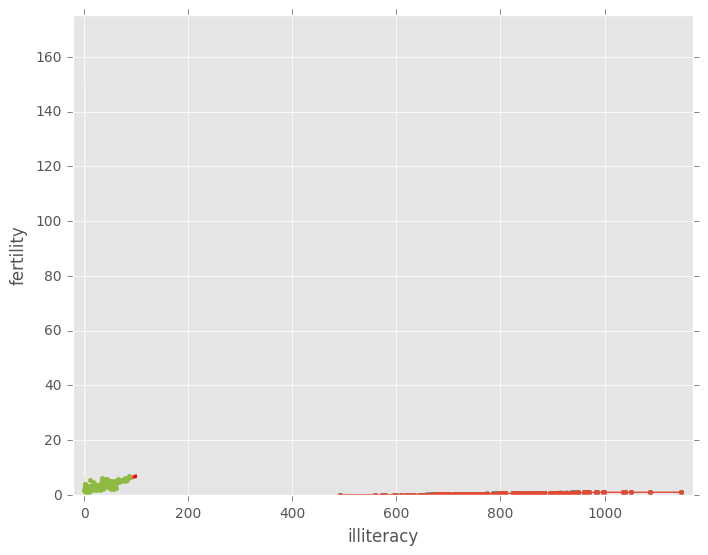

This chart was generated by the following Python code:

import matplotlib.pyplot as plt
import seaborn as sns
import numpy as np
import pandas as pd

#%%
plt.style.use('classic')
plt.style.use('ggplot')

#%%

rainfall=np.array([  875.5,   648.2,   788.1,   940.3,   491.1,   743.5,   730.1,
                   686.5,   878.8,   865.6,   654.9,   831.5,   798.1,   681.8,
                   743.8,   689.1,   752.1,   837.2,   710.6,   749.2,   967.1,
                   701.2,   619. ,   747.6,   803.4,   645.6,   804.1,   787.4,
                   646.8,   997.1,   774. ,   734.5,   835. ,   840.7,   659.6,
                   828.3,   909.7,   856.9,   578.3,   904.2,   883.9,   740.1,
                   773.9,   741.4,   866.8,   871.1,   712.5,   919.2,   927.9,
                   809.4,   633.8,   626.8,   871.3,   774.3,   898.8,   789.6,
                   936.3,   765.4,   882.1,   681.1,   661.3,   847.9,   683.9,
                   985.7,   771.1,   736.6,   713.2,   774.5,   937.7,   694.5,
                   598.2,   983.8,   700.2,   901.3,   733.5,   964.4,   609.3,
                   1035.2,   718. ,   688.6,   736.8,   643.3,  1038.5,   969. ,
                   802.7,   876.6,   944.7,   786.6,   770.4,   808.6,   761.3,
                   774.2,   559.3,   674.2,   883.6,   823.9,   960.4,   877.8,
                   940.6,   831.8,   906.2,   866.5,   674.1,   998.1,   789.3,
                   915. ,   737.1,   763. ,   666.7,   824.5,   913.8,   905.1,
                   667.8,   747.4,   784.7,   925.4,   880.2,  1086.9,   764.4,
                   1050.1,   595.2,   855.2,   726.9,   785.2,   948.8,   970.6,
                   896. ,   618.4,   572.4,  1146.4,   728.2,   864.2,   793. ])

#%%


def ecdf(data):
    """Compute ECDF for a one-dimensional array of measurements."""
    # Number of data points: n
    n=len(data)

    # x-data for the ECDF: x
    x=np.sort(data)

    # y-data for the ECDF: y
    y = np.arange(1, n + 1) / n

    return x, y


#%%

for _ in range(50):
    # Generate bootstrap sample: bs_sample
    bs_sample = np.random.choice(rainfall, size=len(rainfall))

    # Compute and plot ECDF from bootstrap sample
    x, y = ecdf(bs_sample)
    _ = plt.plot(x, y, marker='.', linestyle='none',
                 color='gray', alpha=0.1)

# Compute and plot ECDF from original data
x, y = ecdf(rainfall)
_ = plt.plot(x, y, marker='.')

# Make margins and label axes
plt.margins(0.02)
_ = plt.xlabel('yearly rainfall (mm)')
_ = plt.ylabel('ECDF')

# Show the plot
plt.show()

#%%

def bootstrap_replicate_1d(data, func):
    return func(np.random.choice(data, size=len(data)))


#%%


def draw_bs_reps(data, func, size=1):
    """Draw bootstrap replicates."""

    # Initialize array of replicates: bs_replicates
    bs_replicates = np.empty(size)

    # Generate replicates
    for i in range(size):
        bs_replicates[i] = bootstrap_replicate_1d(data,func)

    return bs_replicates

#%%
    
# Take 10,000 bootstrap replicates of the mean: bs_replicates
bs_replicates = draw_bs_reps(rainfall,np.mean,10000)

# Compute and print SEM
sem = np.std(rainfall) / np.sqrt(len(rainfall))
print(sem)

# Compute and print standard deviation of bootstrap replicates
bs_std = np.std(bs_replicates)
print(bs_std)

# Make a histogram of the results
_ = plt.hist(bs_replicates, bins=50,density=True)
_ = plt.xlabel('mean annual rainfall (mm)')
_ = plt.ylabel('PDF')

# Show the plot
plt.show()


#%%

np.round(np.percentile(bs_replicates,[2.5,97.5]))

#%%


# Generate 10,000 bootstrap replicates of the variance: bs_replicates
bs_replicates = draw_bs_reps(rainfall,np.var,10000)

# Put the variance in units of square centimeters
bs_replicates=bs_replicates/100

# Make a histogram of the results
_ = plt.hist(bs_replicates, density=True, bins=50)
_ = plt.xlabel('variance of annual rainfall (sq. cm)')
_ = plt.ylabel('PDF')

# Show the plot
plt.show()

#%%


nohitter_times=np.array([ 843, 1613, 1101,  215,  684,  814,  278,  324,  161,  219,  545,
                         715,  966,  624,   29,  450,  107,   20,   91, 1325,  124, 1468,
                         104, 1309,  429,   62, 1878, 1104,  123,  251,   93,  188,  983,
                         166,   96,  702,   23,  524,   26,  299,   59,   39,   12,    2,
                         308, 1114,  813,  887,  645, 2088,   42, 2090,   11,  886, 1665,
                         1084, 2900, 2432,  750, 4021, 1070, 1765, 1322,   26,  548, 1525,
                         77, 2181, 2752,  127, 2147,  211,   41, 1575,  151,  479,  697,
                         557, 2267,  542,  392,   73,  603,  233,  255,  528,  397, 1529,
                         1023, 1194,  462,  583,   37,  943,  996,  480, 1497,  717,  224,
                         219, 1531,  498,   44,  288,  267,  600,   52,  269, 1086,  386,
                         176, 2199,  216,   54,  675, 1243,  463,  650,  171,  327,  110,
                         774,  509,    8,  197,  136,   12, 1124,   64,  380,  811,  232,
                         192,  731,  715,  226,  605,  539, 1491,  323,  240,  179,  702,
                         156,   82, 1397,  354,  778,  603, 1001,  385,  986,  203,  149,
                         576,  445,  180, 1403,  252,  675, 1351, 2983, 1568,   45,  899,
                         3260, 1025,   31,  100, 2055, 4043,   79,  238, 3931, 2351,  595,
                         110,  215,    0,  563,  206,  660,  242,  577,  179,  157,  192,
                         192, 1848,  792, 1693,   55,  388,  225, 1134, 1172, 1555,   31,
                         1582, 1044,  378, 1687, 2915,  280,  765, 2819,  511, 1521,  745,
                         2491,  580, 2072, 6450,  578,  745, 1075, 1103, 1549, 1520,  138,
                         1202,  296,  277,  351,  391,  950,  459,   62, 1056, 1128,  139,
                         420,   87,   71,  814,  603, 1349,  162, 1027,  783,  326,  101,
                         876,  381,  905,  156,  419,  239,  119,  129,  467])


#%%
    
    
# Draw bootstrap replicates of the mean no-hitter time (equal to tau): bs_replicates
bs_replicates = draw_bs_reps(nohitter_times,np.mean,10000)

# Compute the 95% confidence interval: conf_int
conf_int = np.percentile(bs_replicates,[2.5,97.5])

# Print the confidence interval
print('95% confidence interval =', conf_int, 'games')

# Plot the histogram of the replicates
_ = plt.hist(bs_replicates, bins=50, density=True)
_ = plt.xlabel(r'$\tau$ (games)')
_ = plt.ylabel('PDF')

# Show the plot
plt.show()



#%%

def draw_bs_pairs_linreg(x, y, size=1):
    """Perform pairs bootstrap for linear regression."""

    # Set up array of indices to sample from: inds
    inds = np.arange(len(x))

    # Initialize replicates: bs_slope_reps, bs_intercept_reps
    bs_slope_reps = np.empty(size)
    bs_intercept_reps = np.empty(size)

    # Generate replicates
    for i in range(size):
        bs_inds = np.random.choice(inds, size=len(inds))
        bs_x, bs_y = x[bs_inds], y[bs_inds]
        bs_slope_reps[i], bs_intercept_reps[i] = np.polyfit(bs_x,bs_y,1)

    return bs_slope_reps, bs_intercept_reps


#%%

fertility=np.array([ 1.769,  2.682,  2.077,  2.132,  1.827,  3.872,  2.288,  5.173,
                    1.393,  1.262,  2.156,  3.026,  2.033,  1.324,  2.816,  5.211,
                    2.1  ,  1.781,  1.822,  5.908,  1.881,  1.852,  1.39 ,  2.281,
                    2.505,  1.224,  1.361,  1.468,  2.404,  5.52 ,  4.058,  2.223,
                    4.859,  1.267,  2.342,  1.579,  6.254,  2.334,  3.961,  6.505,
                    2.53 ,  2.823,  2.498,  2.248,  2.508,  3.04 ,  1.854,  4.22 ,
                    5.1  ,  4.967,  1.325,  4.514,  3.173,  2.308,  4.62 ,  4.541,
                    5.637,  1.926,  1.747,  2.294,  5.841,  5.455,  7.069,  2.859,
                    4.018,  2.513,  5.405,  5.737,  3.363,  4.89 ,  1.385,  1.505,
                    6.081,  1.784,  1.378,  1.45 ,  1.841,  1.37 ,  2.612,  5.329,
                    5.33 ,  3.371,  1.281,  1.871,  2.153,  5.378,  4.45 ,  1.46 ,
                    1.436,  1.612,  3.19 ,  2.752,  3.35 ,  4.01 ,  4.166,  2.642,
                    2.977,  3.415,  2.295,  3.019,  2.683,  5.165,  1.849,  1.836,
                    2.518,  2.43 ,  4.528,  1.263,  1.885,  1.943,  1.899,  1.442,
                    1.953,  4.697,  1.582,  2.025,  1.841,  5.011,  1.212,  1.502,
                    2.516,  1.367,  2.089,  4.388,  1.854,  1.748,  2.978,  2.152,
                    2.362,  1.988,  1.426,  3.29 ,  3.264,  1.436,  1.393,  2.822,
                    4.969,  5.659,  3.24 ,  1.693,  1.647,  2.36 ,  1.792,  3.45 ,
                    1.516,  2.233,  2.563,  5.283,  3.885,  0.966,  2.373,  2.663,
                    1.251,  2.052,  3.371,  2.093,  2.   ,  3.883,  3.852,  3.718,
                    1.732,  3.928])



illiteracy=np.array([  9.5,  49.2,   1. ,  11.2,   9.8,  60. ,  50.2,  51.2,   0.6,
                     1. ,   8.5,   6.1,   9.8,   1. ,  42.2,  77.2,  18.7,  22.8,
                     8.5,  43.9,   1. ,   1. ,   1.5,  10.8,  11.9,   3.4,   0.4,
                     3.1,   6.6,  33.7,  40.4,   2.3,  17.2,   0.7,  36.1,   1. ,
                     33.2,  55.9,  30.8,  87.4,  15.4,  54.6,   5.1,   1.1,  10.2,
                     19.8,   0. ,  40.7,  57.2,  59.9,   3.1,  55.7,  22.8,  10.9,
                     34.7,  32.2,  43. ,   1.3,   1. ,   0.5,  78.4,  34.2,  84.9,
                     29.1,  31.3,  18.3,  81.8,  39. ,  11.2,  67. ,   4.1,   0.2,
                     78.1,   1. ,   7.1,   1. ,  29. ,   1.1,  11.7,  73.6,  33.9,
                     14. ,   0.3,   1. ,   0.8,  71.9,  40.1,   1. ,   2.1,   3.8,
                     16.5,   4.1,   0.5,  44.4,  46.3,  18.7,   6.5,  36.8,  18.6,
                     11.1,  22.1,  71.1,   1. ,   0. ,   0.9,   0.7,  45.5,   8.4,
                     0. ,   3.8,   8.5,   2. ,   1. ,  58.9,   0.3,   1. ,  14. ,
                     47. ,   4.1,   2.2,   7.2,   0.3,   1.5,  50.5,   1.3,   0.6,
                     19.1,   6.9,   9.2,   2.2,   0.2,  12.3,   4.9,   4.6,   0.3,
                     16.5,  65.7,  63.5,  16.8,   0.2,   1.8,   9.6,  15.2,  14.4,
                     3.3,  10.6,  61.3,  10.9,  32.2,   9.3,  11.6,  20.7,   6.5,
                     6.7,   3.5,   1. ,   1.6,  20.5,   1.5,  16.7,   2. ,   0.9])


#%%
    
# Generate replicates of slope and intercept using pairs bootstrap
bs_slope_reps, bs_intercept_reps = draw_bs_pairs_linreg(illiteracy,fertility,1000)

# Compute and print 95% CI for slope
print(np.percentile(bs_slope_reps, [2.5,97.5]))

# Plot the histogram
_ = plt.hist(bs_slope_reps, bins=50, density=True)
_ = plt.xlabel('slope')
_ = plt.ylabel('PDF')
plt.show()


#%%

# Generate array of x-values for bootstrap lines: x
x = np.array([0,100])

# Plot the bootstrap lines
for i in range(100):
    _ = plt.plot(x, bs_slope_reps[i]*x + bs_intercept_reps[i],
                 linewidth=0.5, alpha=0.2, color='red')

# Plot the data
_ = plt.plot(illiteracy,fertility,marker='.',linestyle='none')

# Label axes, set the margins, and show the plot
_ = plt.xlabel('illiteracy')
_ = plt.ylabel('fertility')
plt.margins(0.02)
plt.show()


#%%



